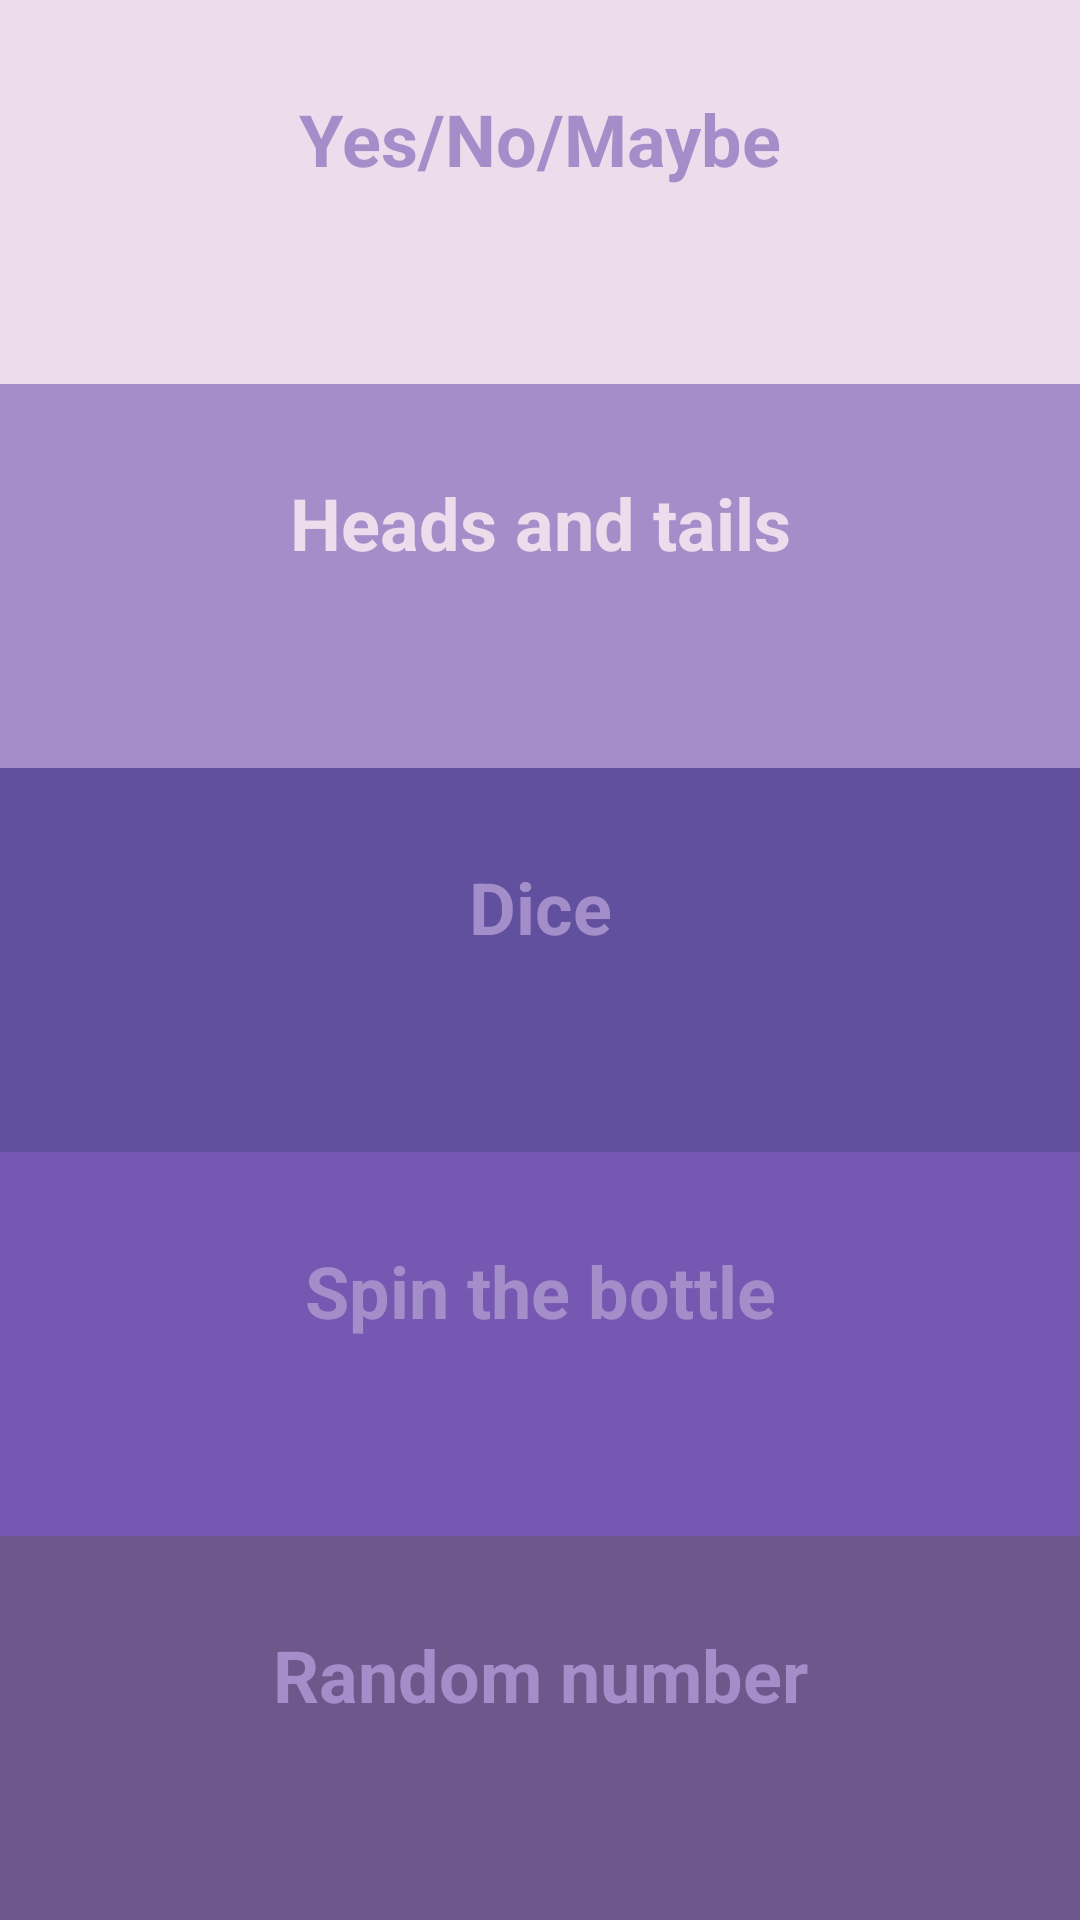

Write the Android layout XML for this screen, with the resource values it uses.
<!-- AndroidManifest.xml: application theme Theme.RandomApp -->
<!-- res/layout/activity_main.xml -->
<?xml version="1.0" encoding="utf-8"?>
<LinearLayout xmlns:android="http://schemas.android.com/apk/res/android"
    xmlns:app="http://schemas.android.com/apk/res-auto"
    xmlns:tools="http://schemas.android.com/tools"
    android:id="@+id/main"
    android:layout_width="match_parent"
    android:layout_height="match_parent"
    android:orientation="vertical"
    tools:context=".MainActivity">

    <TextView
        android:id="@+id/textViewOptionYesNo"
        android:layout_width="match_parent"
        android:layout_height="wrap_content"
        android:text="@string/tw_yes_no_maybe"
        android:textStyle="bold"
        android:textAlignment="center"
        android:textSize="24sp"
        android:textColor="@color/african_violet"
        android:padding="30dp"
        android:layout_weight="1"
        android:background="@color/platinum" />
    <TextView
        android:id="@+id/textViewOptionHeadsAndTails"
        android:layout_width="match_parent"
        android:layout_height="wrap_content"
        android:text="@string/tw_heads_and_tails"
        android:textStyle="bold"
        android:textAlignment="center"
        android:textSize="24sp"
        android:textColor="@color/platinum"
        android:padding="30dp"
        android:layout_weight="1"
        android:background="@color/african_violet" />
    <TextView
        android:id="@+id/textViewOptionDice"
        android:layout_width="match_parent"
        android:layout_height="wrap_content"
        android:text="@string/tw_dice"
        android:textStyle="bold"
        android:textAlignment="center"
        android:textSize="24sp"
        android:textColor="@color/african_violet"
        android:padding="30dp"
        android:layout_weight="1"
        android:background="@color/liberty" />
    <TextView
        android:id="@+id/textViewOptionSpinTheBottle"
        android:layout_width="match_parent"
        android:layout_height="wrap_content"
        android:text="@string/tw_spin_the_bottle"
        android:textStyle="bold"
        android:textAlignment="center"
        android:textSize="24sp"
        android:textColor="@color/african_violet"
        android:padding="30dp"
        android:layout_weight="1"
        android:background="@color/royal_purple" />
    <TextView
        android:id="@+id/textViewOptionRandomNumber"
        android:layout_width="match_parent"
        android:layout_height="wrap_content"
        android:text="@string/tw_random_number"
        android:textStyle="bold"
        android:textAlignment="center"
        android:textSize="24sp"
        android:textColor="@color/african_violet"
        android:padding="30dp"
        android:layout_weight="1"
        android:background="@color/dark_lavender" />
</LinearLayout>
<!-- resources referenced by this layout -->
<resources>
  <color name="african_violet">#A48ECA</color>
  <color name="dark_lavender">#6D588B</color>
  <color name="liberty">#60509D</color>
  <color name="platinum">#EDDDEC</color>
  <color name="royal_purple">#7658B2</color>
  <string name="tw_dice">Dice</string>
  <string name="tw_heads_and_tails">Heads and tails</string>
  <string name="tw_random_number">Random number</string>
  <string name="tw_spin_the_bottle">Spin the bottle</string>
  <string name="tw_yes_no_maybe">Yes/No/Maybe</string>
  <style name="Theme.RandomApp" parent="Base.Theme.RandomApp" />
  <style name="Base.Theme.RandomApp" parent="Theme.Material3.DayNight.NoActionBar">
          
          <item name="colorPrimary">@color/platinum</item>
          <item name="android:statusBarColor">@color/liberty</item>
      </style>
</resources>
